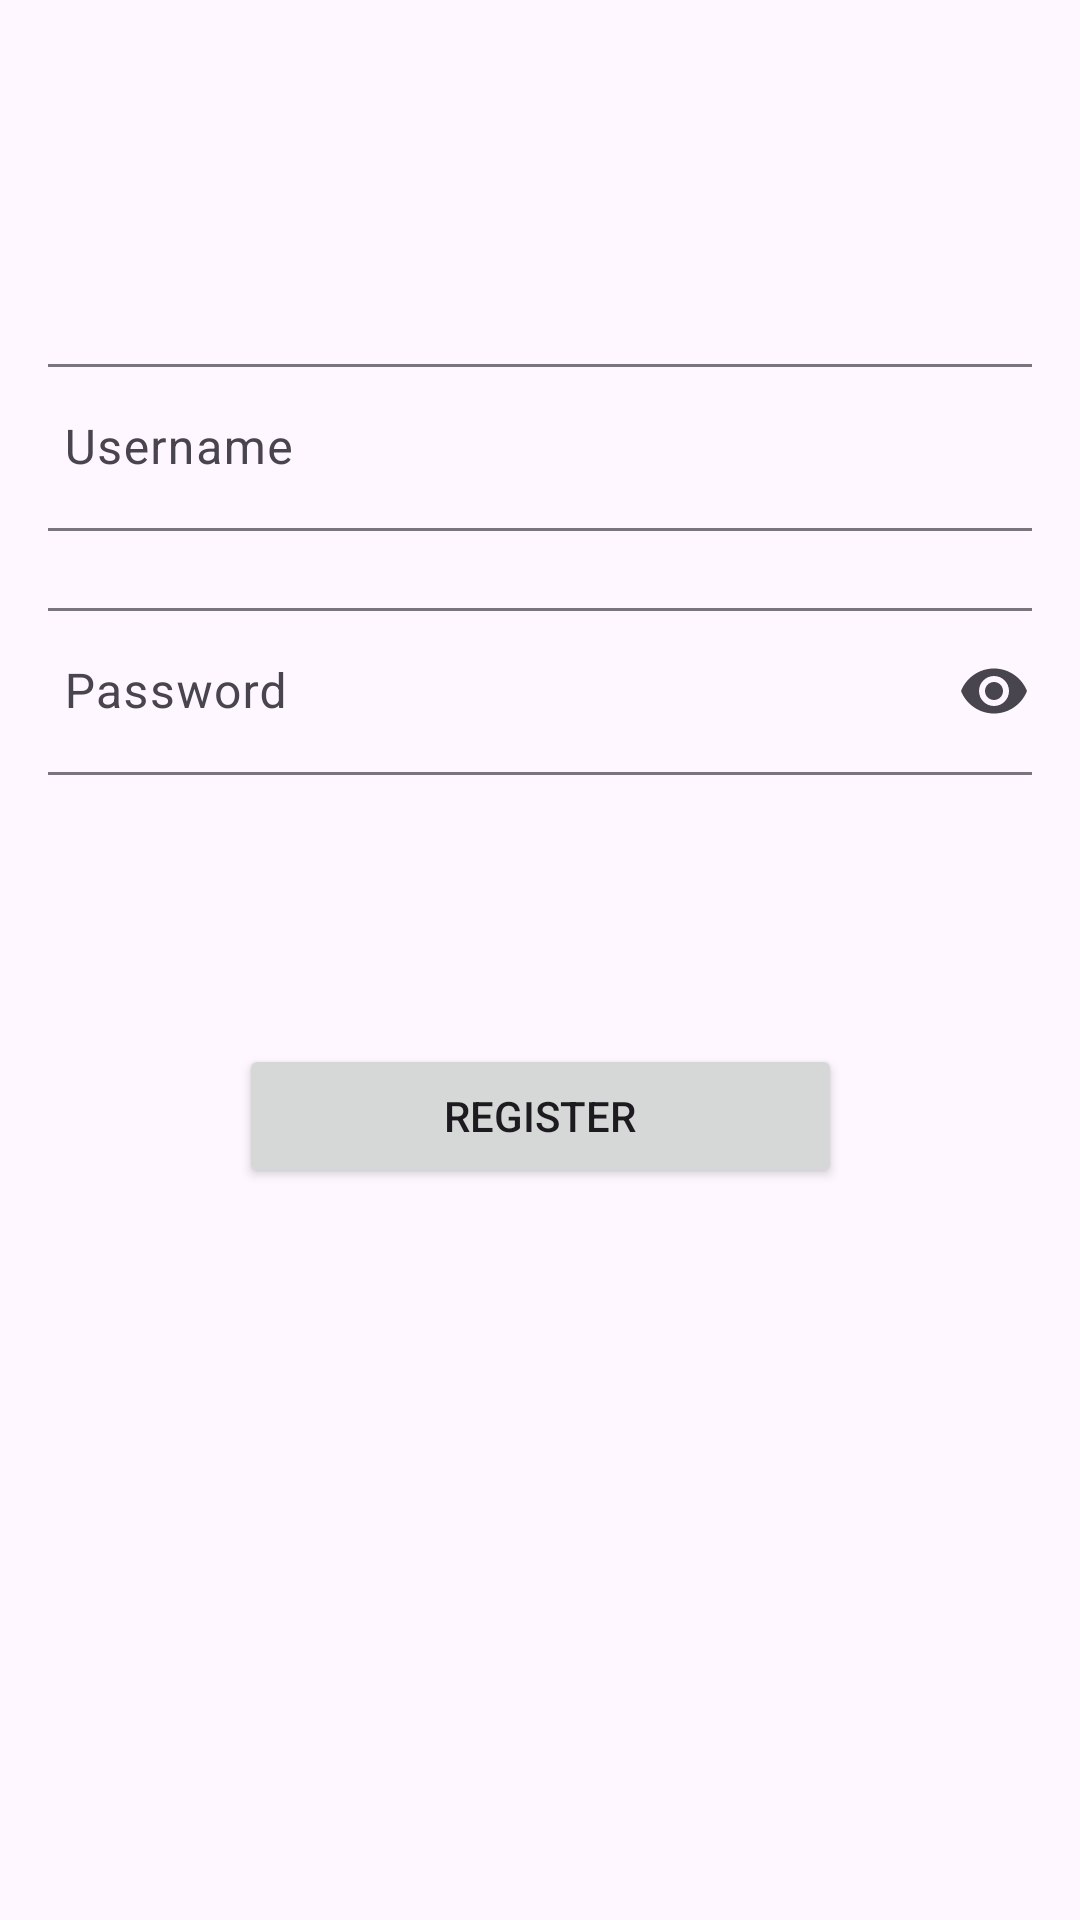

Produce the Android XML layout that renders to this screen, including the resource entries it uses.
<!-- AndroidManifest.xml: application theme Theme.PharmacIST -->
<!-- res/layout/activity_register.xml -->
<?xml version="1.0" encoding="utf-8"?>
<androidx.constraintlayout.widget.ConstraintLayout xmlns:android="http://schemas.android.com/apk/res/android"
    xmlns:app="http://schemas.android.com/apk/res-auto"
    xmlns:tools="http://schemas.android.com/tools"
    android:id="@+id/container"
    android:layout_width="match_parent"
    android:layout_height="match_parent"
    android:paddingLeft="16dp"
    android:paddingTop="16dp"
    android:paddingRight="16dp"
    android:paddingBottom="16dp"
    tools:context=".activities.LoginActivity">

    <Button
        android:id="@+id/signUp"
        android:layout_width="201dp"
        android:layout_height="wrap_content"
        android:layout_gravity="start"
        android:layout_marginStart="98dp"
        android:layout_marginTop="332dp"
        android:layout_marginEnd="98dp"
        android:enabled="true"
        android:onClick="registerButtonClick"
        android:text="@string/btn_register"
        app:layout_constraintEnd_toEndOf="parent"
        app:layout_constraintStart_toStartOf="parent"
        app:layout_constraintTop_toTopOf="parent" />

    <ProgressBar
        android:id="@+id/loading"
        android:layout_width="wrap_content"
        android:layout_height="wrap_content"
        android:layout_gravity="center"
        android:layout_marginStart="16dp"
        android:layout_marginTop="16dp"
        android:layout_marginEnd="395dp"
        android:layout_marginBottom="715dp"
        android:visibility="gone"
        app:layout_constraintBottom_toBottomOf="parent"
        app:layout_constraintEnd_toEndOf="parent"
        app:layout_constraintStart_toStartOf="parent"
        app:layout_constraintTop_toTopOf="parent" />

    <com.google.android.material.textfield.TextInputLayout
        android:id="@+id/formUsername"
        android:layout_width="350dp"
        android:layout_height="wrap_content"
        android:layout_marginStart="32dp"
        android:layout_marginTop="100dp"
        android:layout_marginEnd="32dp"
        android:layout_marginBottom="32dp"
        app:boxBackgroundMode="outline"
        app:endIconMode="clear_text"
        app:errorEnabled="true"
        app:errorTextColor="@color/red"
        app:layout_constraintBottom_toTopOf="@+id/formPassword"
        app:layout_constraintEnd_toEndOf="parent"
        app:layout_constraintStart_toStartOf="parent"
        app:layout_constraintTop_toTopOf="parent">

        <com.google.android.material.textfield.TextInputEditText
            android:id="@+id/username"
            android:layout_width="match_parent"
            android:layout_height="wrap_content"
            android:hint="@string/prompt_username"
            android:inputType="text|textPersonName" />
    </com.google.android.material.textfield.TextInputLayout>

    <com.google.android.material.textfield.TextInputLayout
        android:id="@+id/formPassword"
        android:layout_width="350dp"
        android:layout_height="85dp"
        android:layout_marginStart="32dp"
        android:layout_marginEnd="32dp"
        app:boxBackgroundMode="outline"
        app:endIconMode="password_toggle"
        app:errorEnabled="true"
        app:errorTextColor="@color/red"
        app:layout_constraintEnd_toEndOf="parent"
        app:layout_constraintStart_toStartOf="parent"
        app:layout_constraintTop_toBottomOf="@+id/formUsername">

        <com.google.android.material.textfield.TextInputEditText
            android:id="@+id/password"
            android:layout_width="match_parent"
            android:layout_height="wrap_content"
            android:hint="@string/prompt_password"
            android:inputType="text|textPassword" />
    </com.google.android.material.textfield.TextInputLayout>

</androidx.constraintlayout.widget.ConstraintLayout>
<!-- resources referenced by this layout -->
<resources>
  <color name="red">#FF0000</color>
  <string name="btn_register">Register</string>
  <string name="prompt_password">Password</string>
  <string name="prompt_username">Username</string>
  <style name="Theme.PharmacIST" parent="Base.Theme.PharmacIST" />
  <style name="Base.Theme.PharmacIST" parent="Theme.Material3.DayNight.NoActionBar">
          
          
      </style>
</resources>
